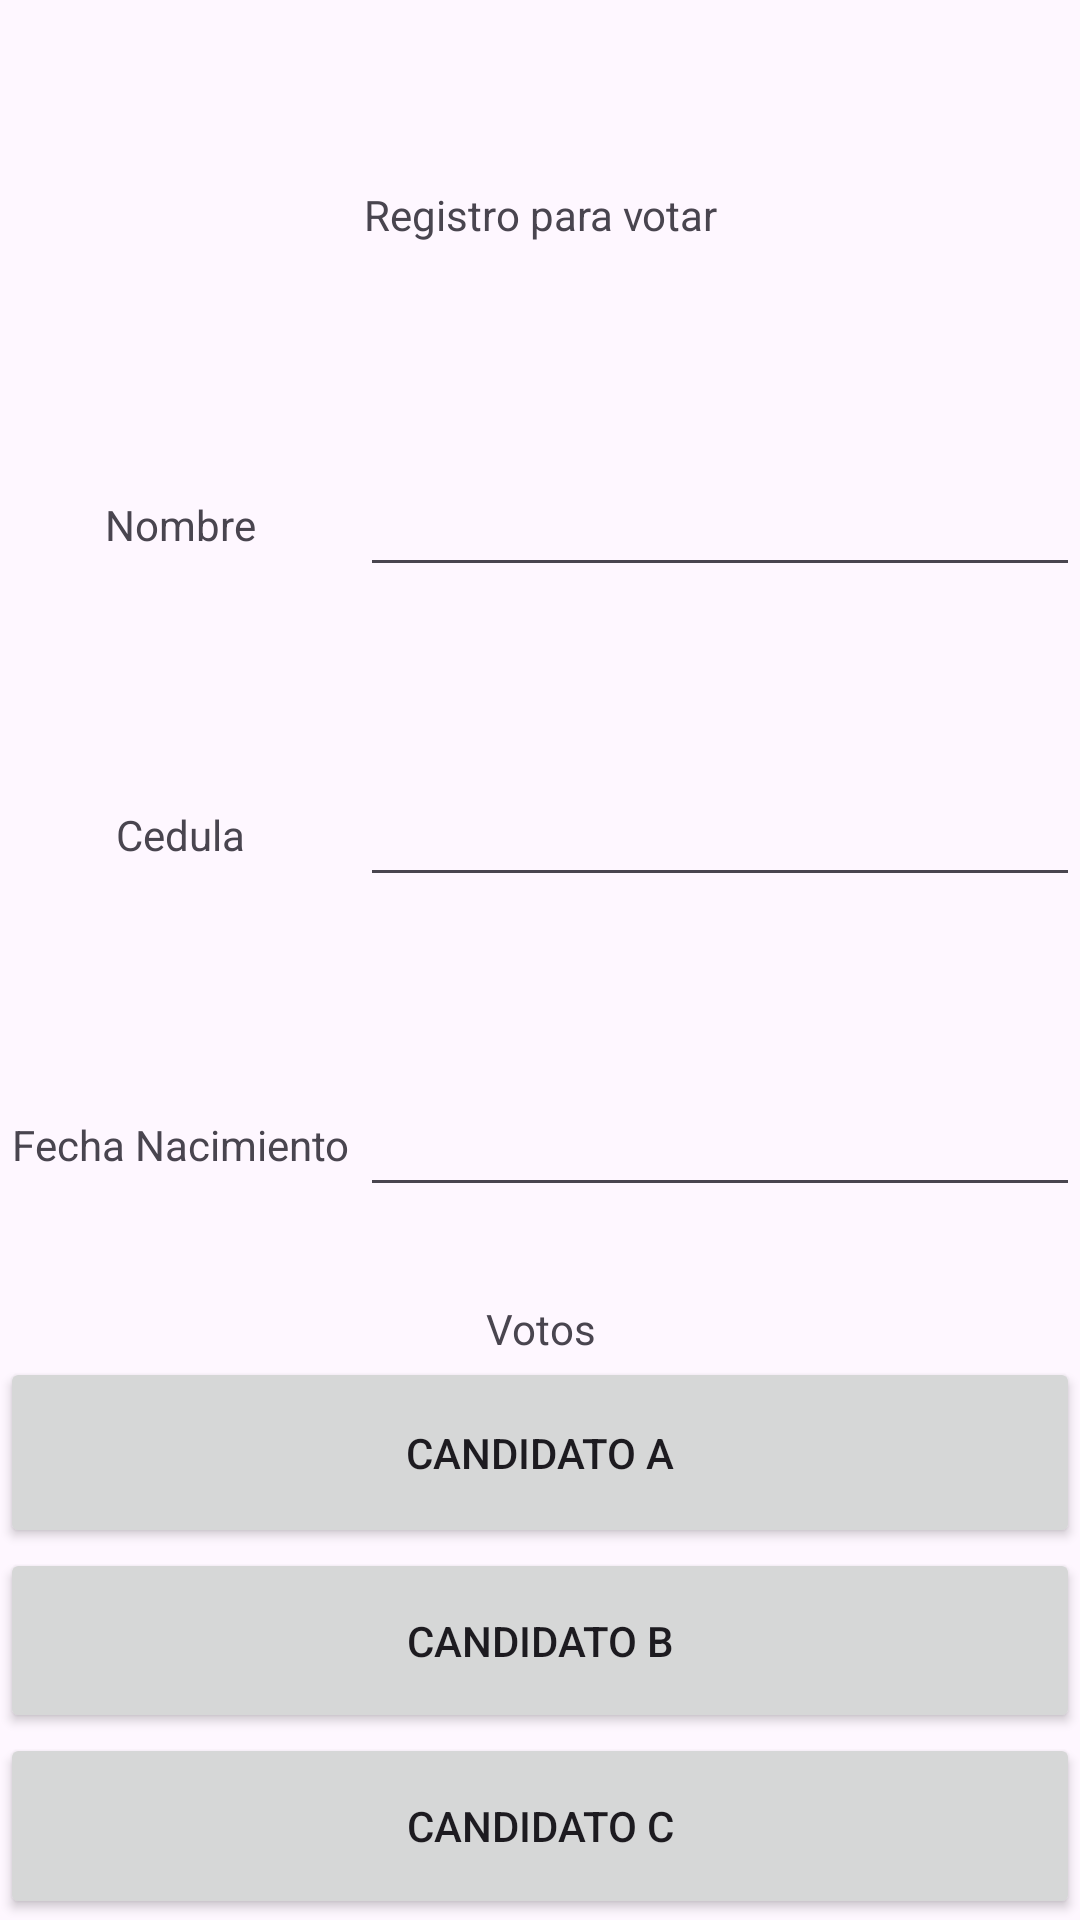

Layout XML and referenced resources for this Android screen:
<!-- AndroidManifest.xml: application theme Theme.VotacionesApp -->
<!-- res/layout/activity_main.xml -->
<?xml version="1.0" encoding="utf-8"?>
<LinearLayout
    xmlns:android="http://schemas.android.com/apk/res/android"
    xmlns:app="http://schemas.android.com/apk/res-auto"
    xmlns:tools="http://schemas.android.com/tools"
    android:layout_width="match_parent"
    android:layout_height="match_parent"
    android:orientation="vertical"
    tools:context=".MainActivity">

    <LinearLayout
        android:layout_marginTop="20dp"
        android:layout_width="match_parent"
        android:gravity="center"
        android:layout_height="0dp"
        android:layout_weight="1">
        
        <TextView
            android:id="@+id/titulo"
            android:gravity="center"
            android:text="@string/tituloApp"
            android:layout_width="match_parent"
            android:layout_height="wrap_content">

        </TextView>

    </LinearLayout>


    <LinearLayout
        android:gravity="center"
        android:orientation="horizontal"
        android:layout_width="match_parent"
        android:layout_height="0dp"
        android:layout_weight="1">
        
        <TextView
            android:gravity="center"
            android:text="@string/Nombre"
            android:layout_weight="1"
            android:layout_width="0dp"
            android:layout_height="wrap_content">

        </TextView>

        <EditText
            android:gravity="center"
            android:id="@+id/Nombre"
            android:layout_weight="2"
            android:layout_width="0dp"
            android:layout_height="wrap_content">

        </EditText>

    </LinearLayout>

    <LinearLayout
        android:gravity="center"
        android:orientation="horizontal"
        android:layout_width="match_parent"
        android:layout_height="0dp"
        android:layout_weight="1">

        <TextView
            android:gravity="center"
            android:text="@string/Cedula"
            android:layout_weight="1"
            android:layout_width="0dp"
            android:layout_height="wrap_content">

        </TextView>

        <EditText
            android:gravity="center"
            android:id="@+id/Cedula"
            android:layout_weight="2"
            android:layout_width="0dp"
            android:layout_height="wrap_content">

        </EditText>

    </LinearLayout>

    <LinearLayout
        android:gravity="center"
        android:orientation="horizontal"
        android:layout_width="match_parent"
        android:layout_height="0dp"
        android:layout_weight="1">

        <TextView
            android:gravity="center"
            android:text="@string/FechaNacimiento"
            android:layout_weight="1"
            android:layout_width="0dp"
            android:layout_height="wrap_content">

        </TextView>

        <EditText
            android:gravity="center"
            android:id="@+id/FechaNacimiento"
            android:layout_weight="2"
            android:layout_width="0dp"
            android:layout_height="wrap_content">

        </EditText>

    </LinearLayout>


    <LinearLayout
        android:orientation="vertical"
        android:layout_width="match_parent"
        android:layout_height="0dp"
        android:layout_weight="2">

        <TextView
            android:id="@+id/tituloVotos"
            android:gravity="center"
            android:text="@string/tituloVotos"
            android:layout_width="match_parent"
            android:layout_height="wrap_content">

        </TextView>

        <Button
            android:id="@+id/opcionA"
            android:text="@string/opcionA"
            android:layout_width="match_parent"
            android:layout_height="2dp"
            android:layout_weight="0.1">

        </Button>

        <Button
            android:id="@+id/opcionB"
            android:text="@string/opcionB"
            android:layout_width="match_parent"
            android:layout_height="0dp"
            android:layout_weight="0.1">

        </Button>

        <Button
            android:id="@+id/opcionC"
            android:text="@string/opcionC"
            android:layout_width="match_parent"
            android:layout_height="0dp"
            android:layout_weight="0.1">

        </Button>

    </LinearLayout>

</LinearLayout>
<!-- resources referenced by this layout -->
<resources>
  <string name="Cedula">Cedula</string>
  <string name="FechaNacimiento">Fecha Nacimiento</string>
  <string name="Nombre">Nombre</string>
  <string name="opcionA">Candidato A</string>
  <string name="opcionB">Candidato B</string>
  <string name="opcionC">Candidato C</string>
  <string name="tituloApp">Registro para votar</string>
  <string name="tituloVotos">Votos</string>
  <style name="Theme.VotacionesApp" parent="Base.Theme.VotacionesApp" />
  <style name="Base.Theme.VotacionesApp" parent="Theme.Material3.DayNight.NoActionBar">
          
          
      </style>
</resources>
